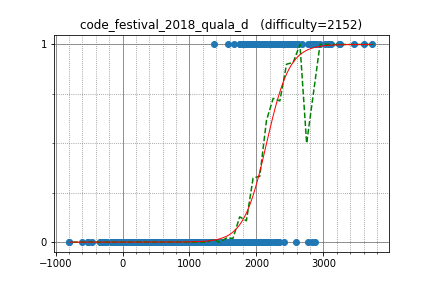

The data file committed next to this chart (first rows):
semiexp, 3606.688314, 1
IH19980412, 2954, 1
E869120, 2816, 1
maroonrk, 3026, 1
yutaka1999, 3725, 1
DEGwer, 3254, 1
WA_TLE, 3100, 1
sugim48, 3239, 1
natsugiri, 2836, 1
kmjp, 2905, 1
rickytheta, 2772, 1
yosupo, 3455, 1
Kmcode, 2563, 1
pekempey, 2352, 1
ryoissy, 2450, 1
nuip, 2847, 1
beet, 2618, 1
drafear, 2493, 1
tanzaku, 2309, 1
zerokugi, 2627, 1
yaketake08, 2220, 1
kimiyuki, 2531, 1
satanic0258, 2429, 1
kobae964, 2824, 1
smiken, 2345, 1
omochana2, 2238, 1
startcpp, 2100, 1
tempura0224, 2131, 1
hamayanhamayan, 2276, 1
joisino, 2881, 1
dnk, 2688, 1
satashun, 2579, 1
leign, 2415, 1
btk15049, 2566, 1
ats5515, 2407, 1
sigma425, 3073, 1
yamad, 2148, 1
tossy, 2313, 1
zaburo, 1838, 1
eiya, 2098, 1
maze1230, 2204, 1
autumn_eel, 1902, 1
TangentDay, 2609, 1
heno239, 2069, 1
potetisensei, 2286, 1
maryanna2016, 3110, 1
goodbaton, 2509, 1
nxteru, 1968, 1
piroz95, 2332, 1
Aquarius, 2593, 1
kazuma, 2195, 1
yuma000, 2560, 1
tomerun, 2877, 1
yamunaku, 1658, 1
dohatsutsu, 2326, 1
tomcatowl, 1774, 1
ynymxiaolongbao, 2222, 1
ei13333, 2359, 1
okaduki, 2041, 1
wafrelka, 2560, 1
gazelle, 2345, 1
... 1,031 more rows
